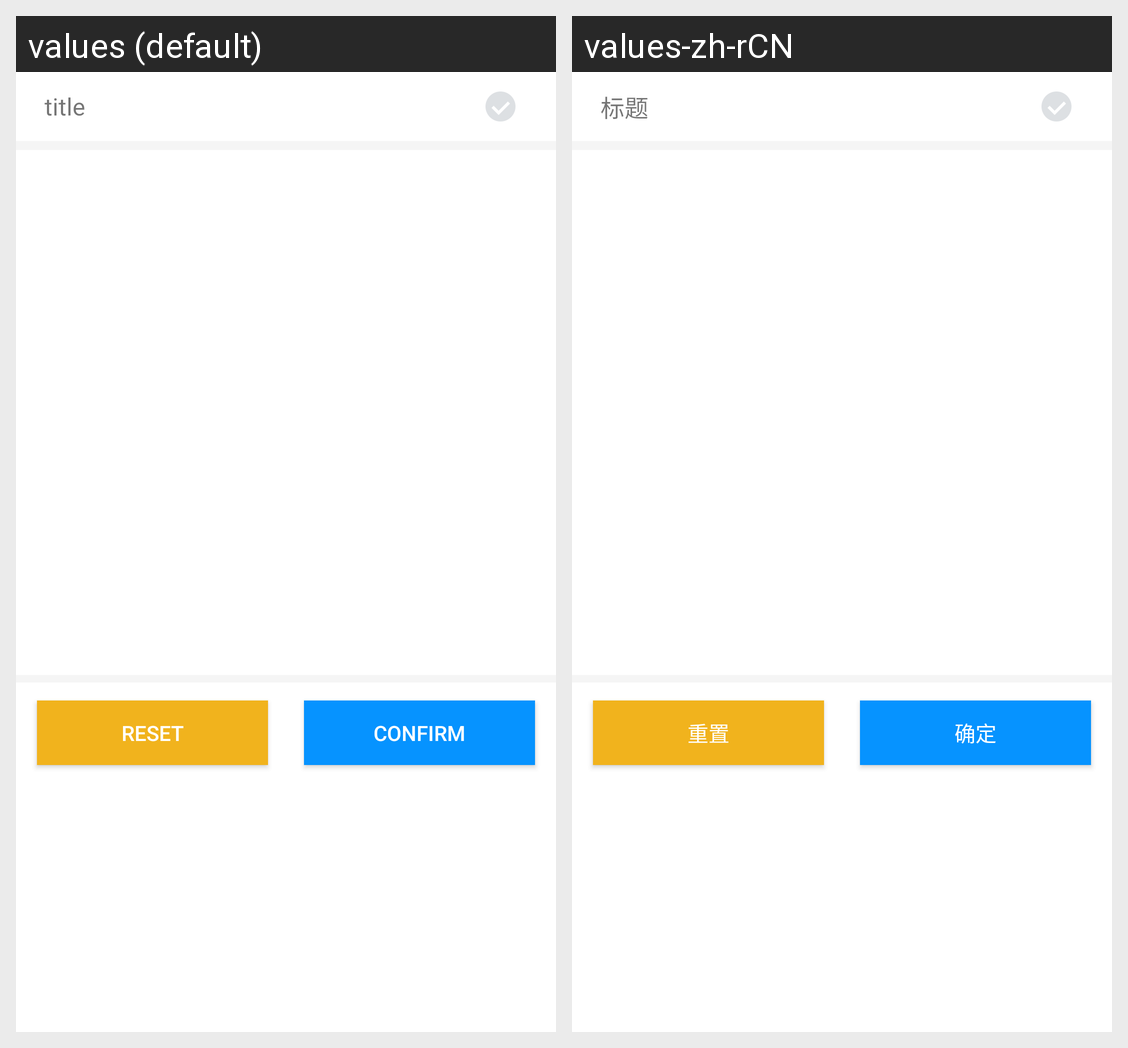

For this localized Android screen grid, give each drawn string resource with its value in every locale shown.
Android screen res/layout/multi_select_list_popwindow.xml rendered under 2 locales, left to right: values (default), values-zh-rCN. Device: Nexus 5 (rendered at 1080×1920; each locale shown at half size, 540×960, under a caption strip naming it); theme Theme.MaterialComponents.DayNight.NoActionBar.
Strings drawn on this screen, with the default value and each locale's value (text and hints the layout hard-codes, and strings that could not be matched under every locale, appear in the picture but are not listed):

title
  values: title
  values-zh-rCN: 标题

reset
  values: reset
  values-zh-rCN: 重置

confirm
  values: confirm
  values-zh-rCN: 确定
